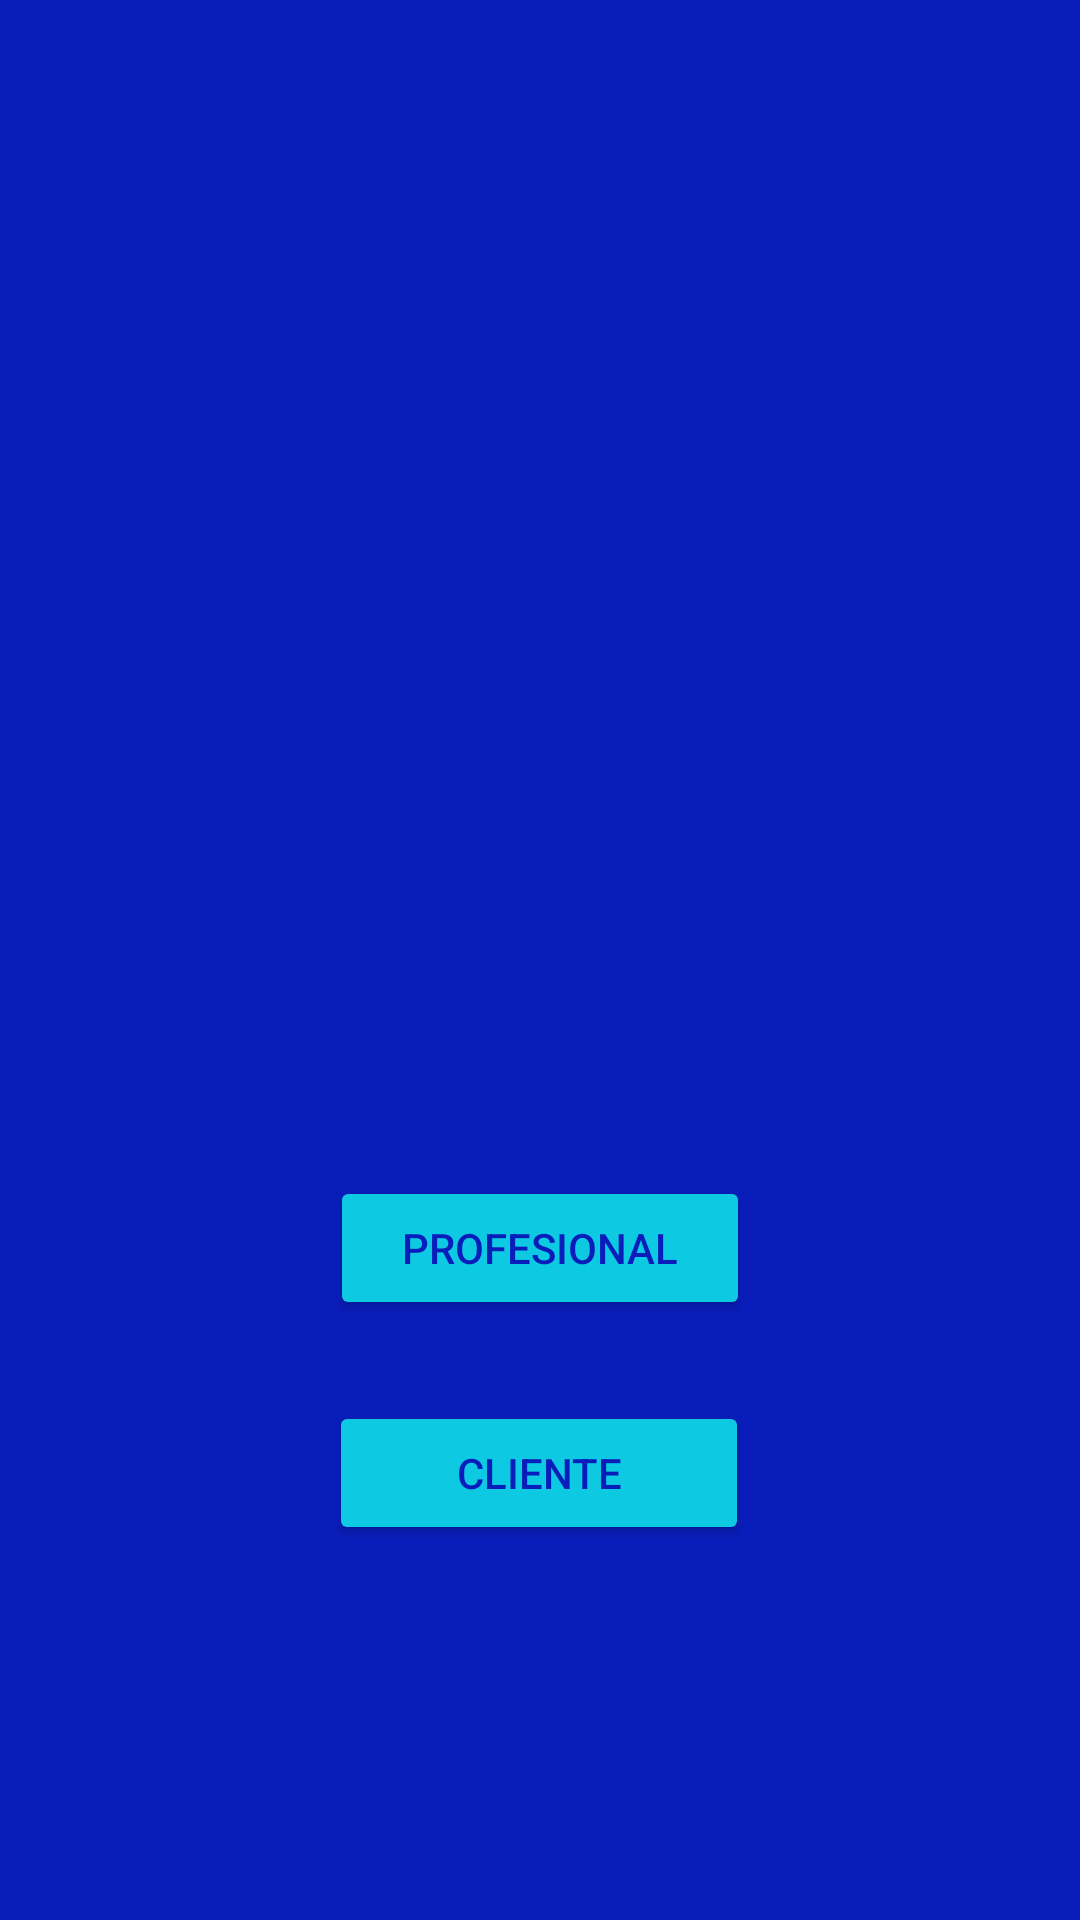

The Android layout XML behind this screen, and the referenced resources:
<!-- AndroidManifest.xml: application theme Theme.AppRepaso2 -->
<!-- res/layout/activity_pantalla_inicial.xml -->
<?xml version="1.0" encoding="utf-8"?>
<androidx.constraintlayout.widget.ConstraintLayout xmlns:android="http://schemas.android.com/apk/res/android"
    xmlns:app="http://schemas.android.com/apk/res-auto"
    xmlns:tools="http://schemas.android.com/tools"
    android:layout_width="match_parent"
    android:layout_height="match_parent"
    android:background="#091DBA"
    tools:context=".Pantalla_Inicial">

    <androidx.constraintlayout.widget.Guideline
        android:id="@+id/centro"
        android:layout_width="wrap_content"
        android:layout_height="wrap_content"
        android:orientation="vertical"
        app:layout_constraintGuide_begin="206dp" />

    <androidx.constraintlayout.widget.Guideline
        android:id="@+id/guideline3"
        android:layout_width="140dp"
        android:layout_height="wrap_content"
        android:orientation="vertical"
        app:layout_constraintGuide_begin="117dp" />

    <ImageView
        android:id="@+id/imageView"
        android:layout_width="wrap_content"
        android:layout_height="wrap_content"
        android:layout_marginTop="100dp"
        app:layout_constraintEnd_toStartOf="@+id/centro"
        app:layout_constraintStart_toStartOf="@+id/centro"
        app:layout_constraintTop_toTopOf="parent"
        app:srcCompat="@drawable/logoagarimo2" />

    <androidx.constraintlayout.widget.Guideline
        android:id="@+id/guideline4"
        android:layout_width="wrap_content"
        android:layout_height="wrap_content"
        android:orientation="vertical"
        app:layout_constraintGuide_begin="294dp" />

    <Button
        android:id="@+id/bProfesional"
        android:layout_width="140dp"
        android:layout_height="wrap_content"
        android:layout_marginBottom="27dp"
        android:backgroundTint="#0DC9E1"
        android:text="Profesional"
        android:textColor="#091DBA"
        app:layout_constraintBottom_toTopOf="@+id/bCliente"
        app:layout_constraintEnd_toEndOf="parent"
        app:layout_constraintStart_toStartOf="parent" />

    <Button
        android:id="@+id/bCliente"
        android:layout_width="140dp"
        android:layout_height="wrap_content"
        android:layout_marginBottom="125dp"
        android:backgroundTint="#0DC9E1"
        android:text="Cliente"
        android:textColor="#091DBA"
        app:layout_constraintBottom_toBottomOf="parent"
        app:layout_constraintEnd_toEndOf="parent"
        app:layout_constraintHorizontal_bias="0.498"
        app:layout_constraintStart_toStartOf="parent" />
</androidx.constraintlayout.widget.ConstraintLayout>
<!-- resources referenced by this layout -->
<resources>
  <style name="Theme.AppRepaso2" parent="Theme.MaterialComponents.DayNight.DarkActionBar">
          
          <item name="colorPrimary">@color/purple_500</item>
          <item name="colorPrimaryVariant">@color/purple_700</item>
          <item name="colorOnPrimary">@color/white</item>
          
          <item name="colorSecondary">@color/teal_200</item>
          <item name="colorSecondaryVariant">@color/teal_700</item>
          <item name="colorOnSecondary">@color/black</item>
          
          <item name="android:statusBarColor" tools:targetApi="l">?attr/colorPrimaryVariant</item>
          
      </style>
  <!-- not gathered from this repository: default colours our renderer supplied (Android Studio template values) -->
  <color name="purple_500">#FF6200EE</color>
  <color name="purple_700">#FF3700B3</color>
  <color name="teal_200">#FF03DAC5</color>
  <color name="teal_700">#FF018786</color>
  <color name="black">#FF000000</color>
  <color name="white">#FFFFFFFF</color>
</resources>
